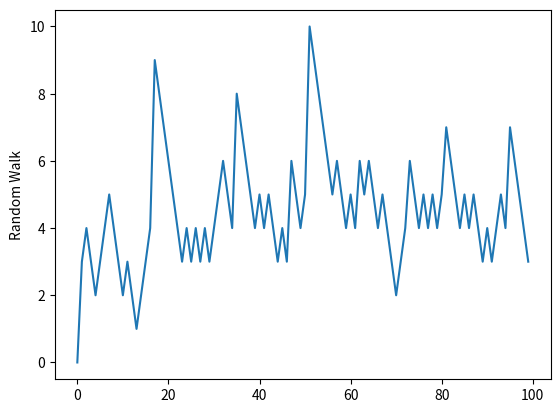

The matplotlib source for this figure:
#Simulating a random walk
import numpy as np
import matplotlib.pyplot as plt

#Setting random seed
np.random.seed(123)

#Initialize random_walk
random_walk = [0]

for x in range(99):
    step = random_walk[-1]

    dice = np.random.randint(1,7)

    if dice <= step - 1:

        #Max function prevents step value going below 0
        step = max(0, step -1)
    elif dice <= 5:
        step = step +1
    else:
        step = step + np.random.randint(1,7)

    random_walk.append(step)


plt.plot(random_walk)
plt.ylabel('Random Walk')
plt.show()

